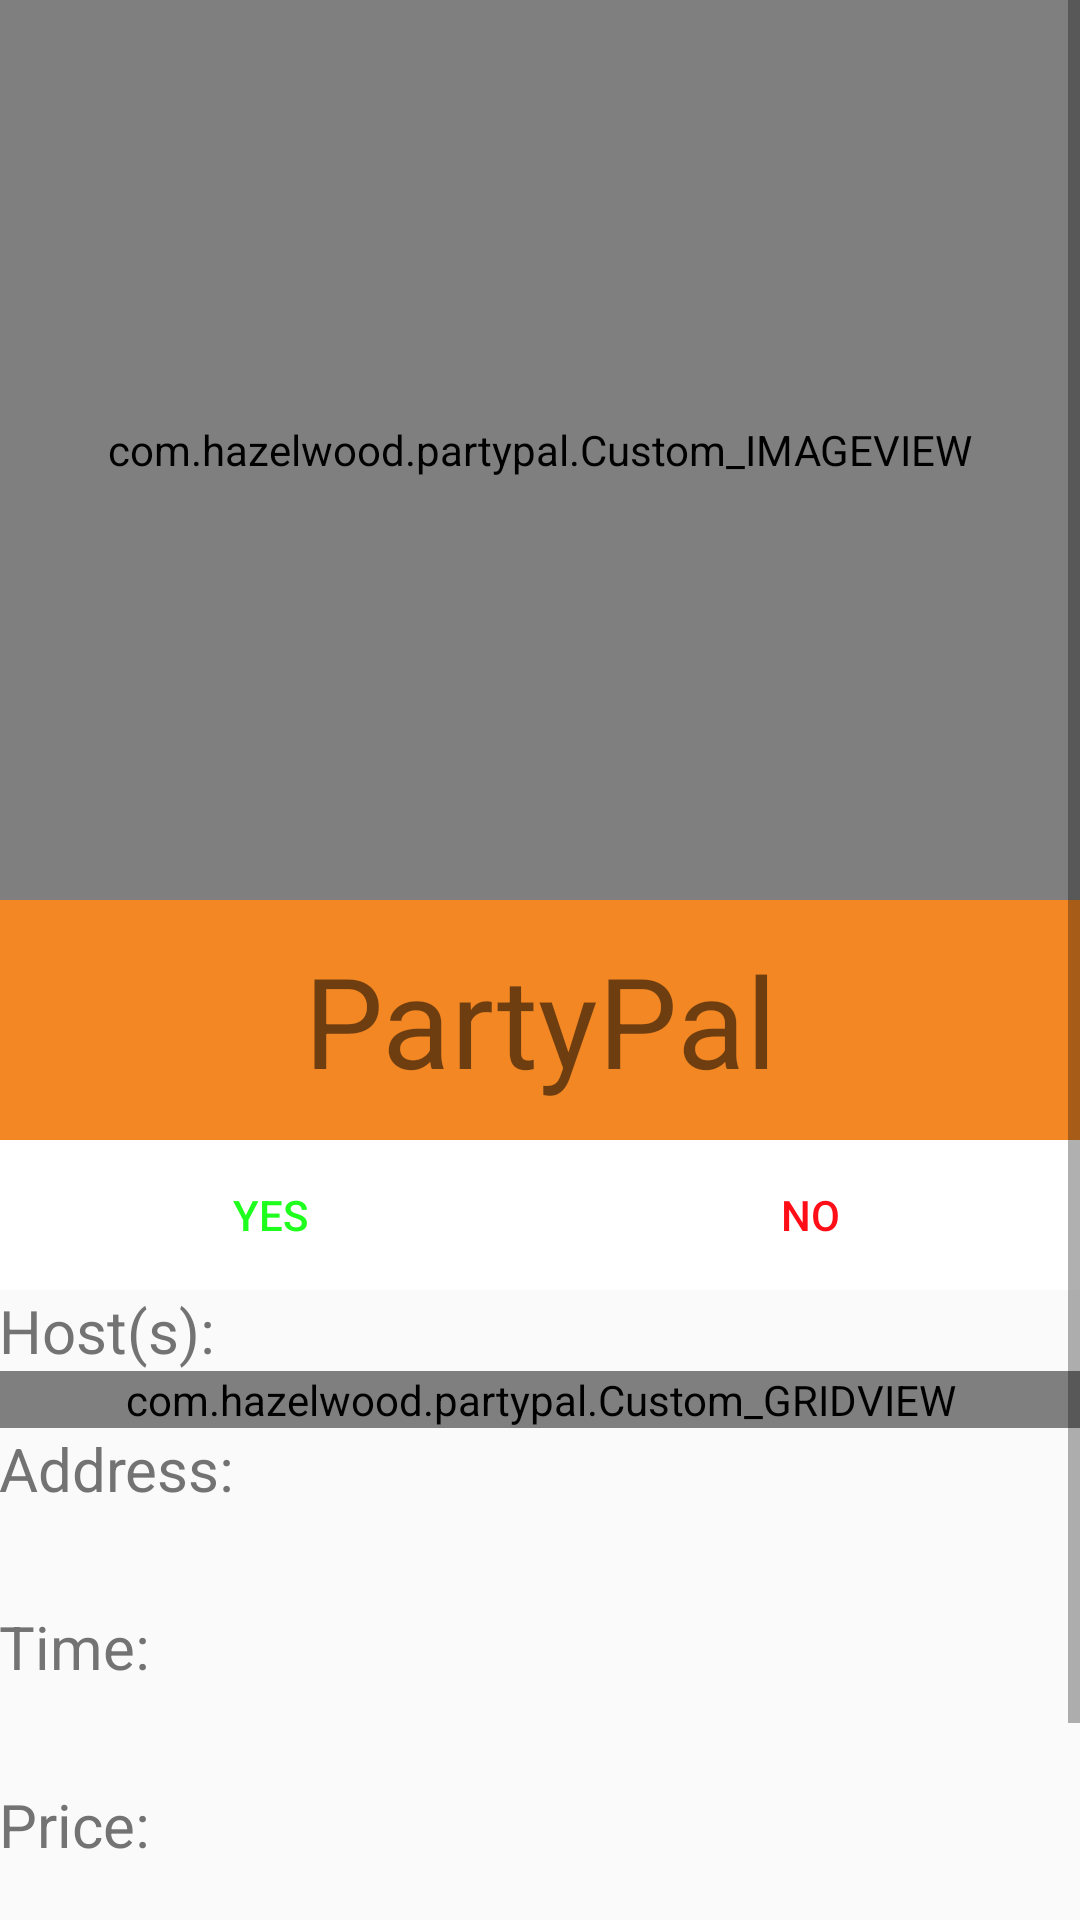

The Android layout XML behind this screen, and the referenced resources:
<!-- AndroidManifest.xml: application theme AppTheme -->
<!-- res/layout/activity_detail.xml -->
<?xml version="1.0" encoding="utf-8"?>
<LinearLayout xmlns:android="http://schemas.android.com/apk/res/android"
    android:orientation="vertical" android:layout_width="match_parent"
    android:layout_height="match_parent">



    <ScrollView
        android:layout_width="match_parent"
        android:layout_height="match_parent">

        <LinearLayout
            android:orientation="vertical"
            android:layout_width="match_parent"
            android:layout_height="wrap_content">

            
                
                
                
                
                

            <com.hazelwood.partypal.Custom_IMAGEVIEW
                android:id="@+id/detail_image"
                android:layout_width="match_parent"
                android:layout_height="300dp" />

            <LinearLayout
                android:background="@color/orange"
                android:orientation="horizontal"
                android:layout_width="match_parent"
                android:layout_height="80dp">

                <TextView
                    android:textSize="42sp"
                    android:gravity="center"
                    android:text="@string/app_name"
                    android:id="@+id/party_name"
                    android:layout_width="match_parent"
                    android:layout_height="match_parent" />


            </LinearLayout>

            <LinearLayout
                android:orientation="horizontal"
                android:layout_width="match_parent"
                android:layout_height="50dp">
                <Button
                    android:id="@+id/yesBTN"
                    android:background="@android:color/white"
                    android:textColor="#ff1fff1d"
                    android:layout_weight="1"
                    android:text="YES"
                    android:layout_width="match_parent"
                    android:layout_height="match_parent" />

                <Button
                    android:id="@+id/noBTN"
                    android:background="@android:color/white"
                    android:textColor="#ffff0e18"
                    android:layout_weight="1"
                    android:text="NO"
                    android:layout_width="match_parent"
                    android:layout_height="match_parent" />
            </LinearLayout>

            <LinearLayout
                android:paddingLeft="@dimen/activity_horizontal_margin"
                android:paddingRight="@dimen/activity_horizontal_margin"
                android:paddingTop="@dimen/activity_vertical_margin"
                android:paddingBottom="@dimen/activity_vertical_margin"
                android:orientation="vertical"
                android:layout_width="match_parent"
                android:layout_height="wrap_content">

                <TextView
                    android:textSize="20sp"
                    android:textColor="@color/grey"
                    android:text="@string/text_host"
                    android:layout_width="wrap_content"
                    android:layout_height="wrap_content" />

                <com.hazelwood.partypal.Custom_GRIDVIEW
                    android:numColumns="2"
                    android:id="@+id/party_host_list"
                    android:layout_width="match_parent"
                    android:layout_height="wrap_content"/>

                <LinearLayout
                    android:layout_width="match_parent"
                    android:layout_height="wrap_content">

                    </LinearLayout>

                <TextView
                    android:textSize="20sp"
                    android:textColor="@color/grey"
                    android:text="@string/text_address"
                    android:layout_width="wrap_content"
                    android:layout_height="wrap_content" />

                <TextView
                    android:textSize="24sp"
                    android:textColor="#ff37b9ff"
                    android:id="@+id/party_location"
                    android:layout_width="wrap_content"
                    android:layout_height="wrap_content" />

                <TextView
                    android:textSize="20sp"
                    android:textColor="@color/grey"
                    android:text="@string/text_time"
                    android:layout_width="wrap_content"
                    android:layout_height="wrap_content" />

                <TextView
                    android:textSize="24sp"
                    android:id="@+id/party_time"
                    android:layout_width="wrap_content"
                    android:layout_height="wrap_content" />

                <TextView
                    android:textSize="20sp"
                    android:textColor="@color/grey"
                    android:text="@string/text_price"
                    android:layout_width="wrap_content"
                    android:layout_height="wrap_content" />

                <TextView
                    android:textSize="24sp"
                    android:id="@+id/party_price"
                    android:layout_width="wrap_content"
                    android:layout_height="wrap_content" />

                <TextView
                    android:textSize="20sp"
                    android:textColor="@color/grey"
                    android:text="@string/text_description"
                    android:layout_width="wrap_content"
                    android:layout_height="wrap_content" />

                <TextView
                    android:textSize="24sp"
                    android:id="@+id/party_description"
                    android:layout_width="wrap_content"
                    android:layout_height="wrap_content" />

                </LinearLayout>
            </LinearLayout>
        </ScrollView>


</LinearLayout>
<!-- resources referenced by this layout -->
<resources>
  <color name="grey">#dd5d5d5d</color>
  <color name="orange">#fff28723</color>
  <string name="app_name">PartyPal</string>
  <string name="text_address">Address:</string>
  <string name="text_description">Description:</string>
  <string name="text_host">Host(s):</string>
  <string name="text_price">Price:</string>
  <string name="text_time">Time:</string>
  <style name="AppTheme" parent="android:Theme.Material.Light">
          
          
          <item name="android:colorPrimary">@color/green</item>
          
          <item name="android:colorPrimaryDark">@color/dark_green</item>
          
          <item name="android:colorAccent">@color/orange</item>
      </style>
  <color name="green">#ff2de534</color>
  <color name="dark_green">#ff07cb0e</color>
</resources>
